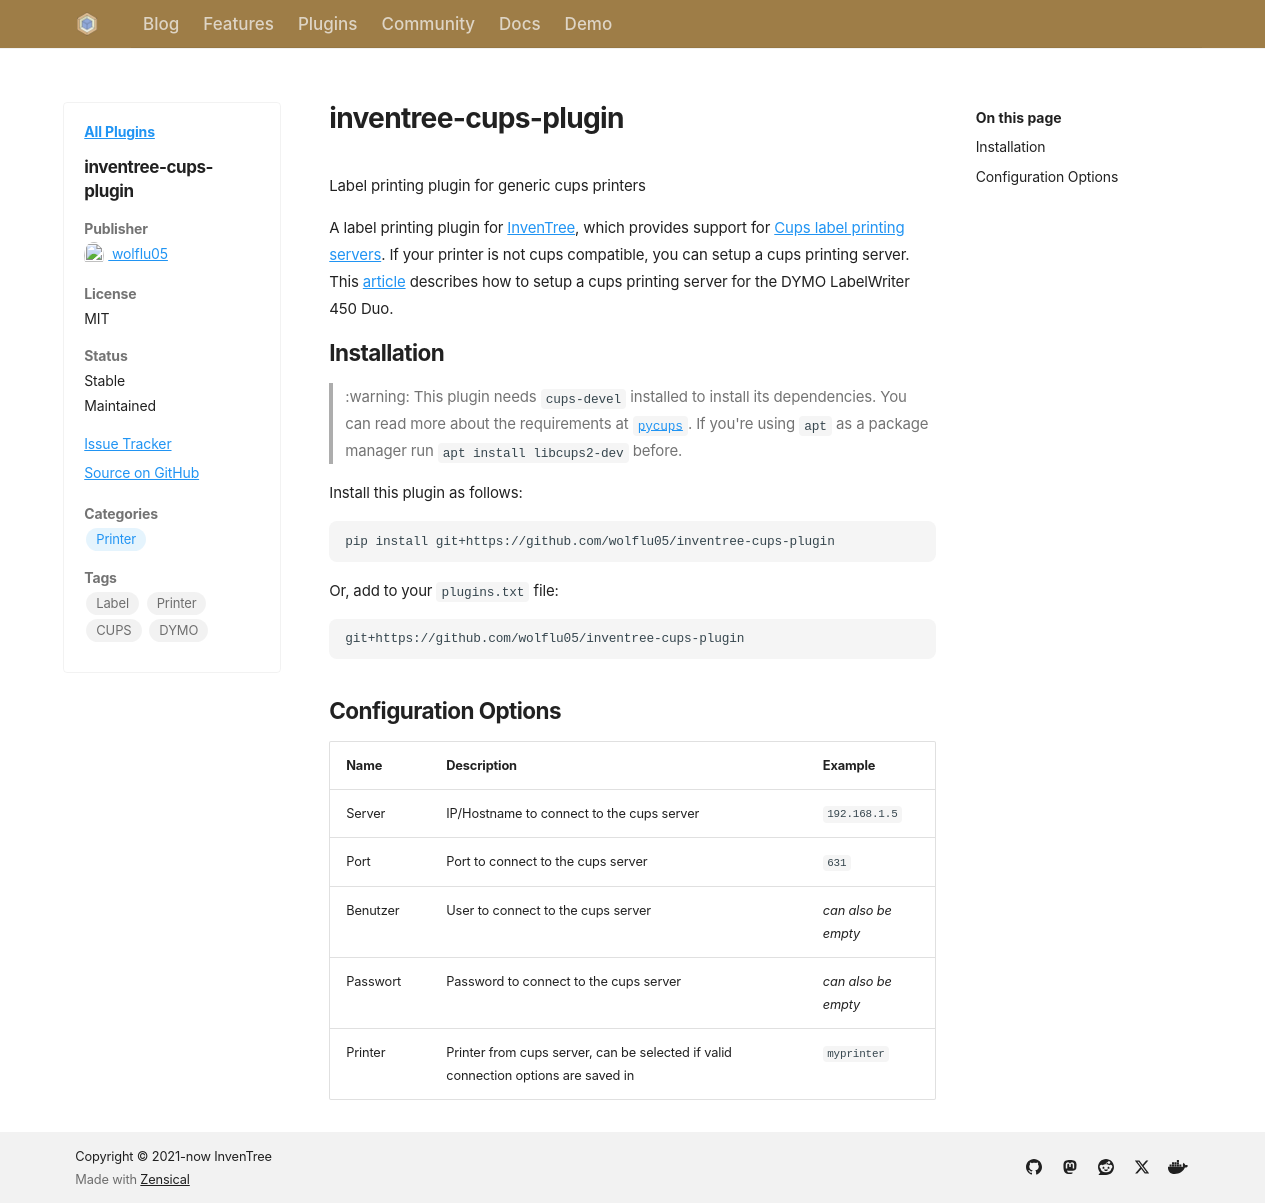

repository: inventree/inventree-website · page: plugins/inventree-cups-plugin/index.html · generator: mkdocs

---
name: inventree-cups-plugin
author: wolflu05
license: MIT
open_source: true
stable: true
maintained: true
pypi: false
package_name:
github: https://github.com/wolflu05/inventree-cups-plugin
gitlab:
source:
issue_tracker: https://github.com/wolflu05/inventree-cups-plugin/issues
website:
categories:
  - Printer
tags:
  - Label
  - Printer
  - CUPS
  - DYMO
---
Label printing plugin for generic cups printers 

A label printing plugin for [InvenTree](https://inventree.org), which provides support for [Cups label printing servers](https://www.cups.org). If your printer is not cups compatible, you can setup a cups printing server. This [article](https://nerdig.es/labelwriter-im-netz-teil1/) describes how to setup a cups printing server for the DYMO LabelWriter 450 Duo.

## Installation

> :warning: This plugin needs `cups-devel` installed to install its dependencies. You can read more about the requirements at [`pycups`](https://github.com/OpenPrinting/pycups). If you're using `apt` as a package manager run `apt install libcups2-dev` before.

Install this plugin as follows:

```bash
pip install git+https://github.com/wolflu05/inventree-cups-plugin
```

Or, add to your `plugins.txt` file:

```txt
git+https://github.com/wolflu05/inventree-cups-plugin
```
 
## Configuration Options

| Name| Description| Example |
| --- | --- | --- |
| Server | IP/Hostname to connect to the cups server | `192.168.1.5` |
| Port | Port to connect to the cups server | `631` | 
| Benutzer | User to connect to the cups server	| *can also be empty* |
| Passwort | Password to connect to the cups server	| *can also be empty* |
| Printer | Printer from cups server, can be selected if valid connection options are saved in | `myprinter` |
